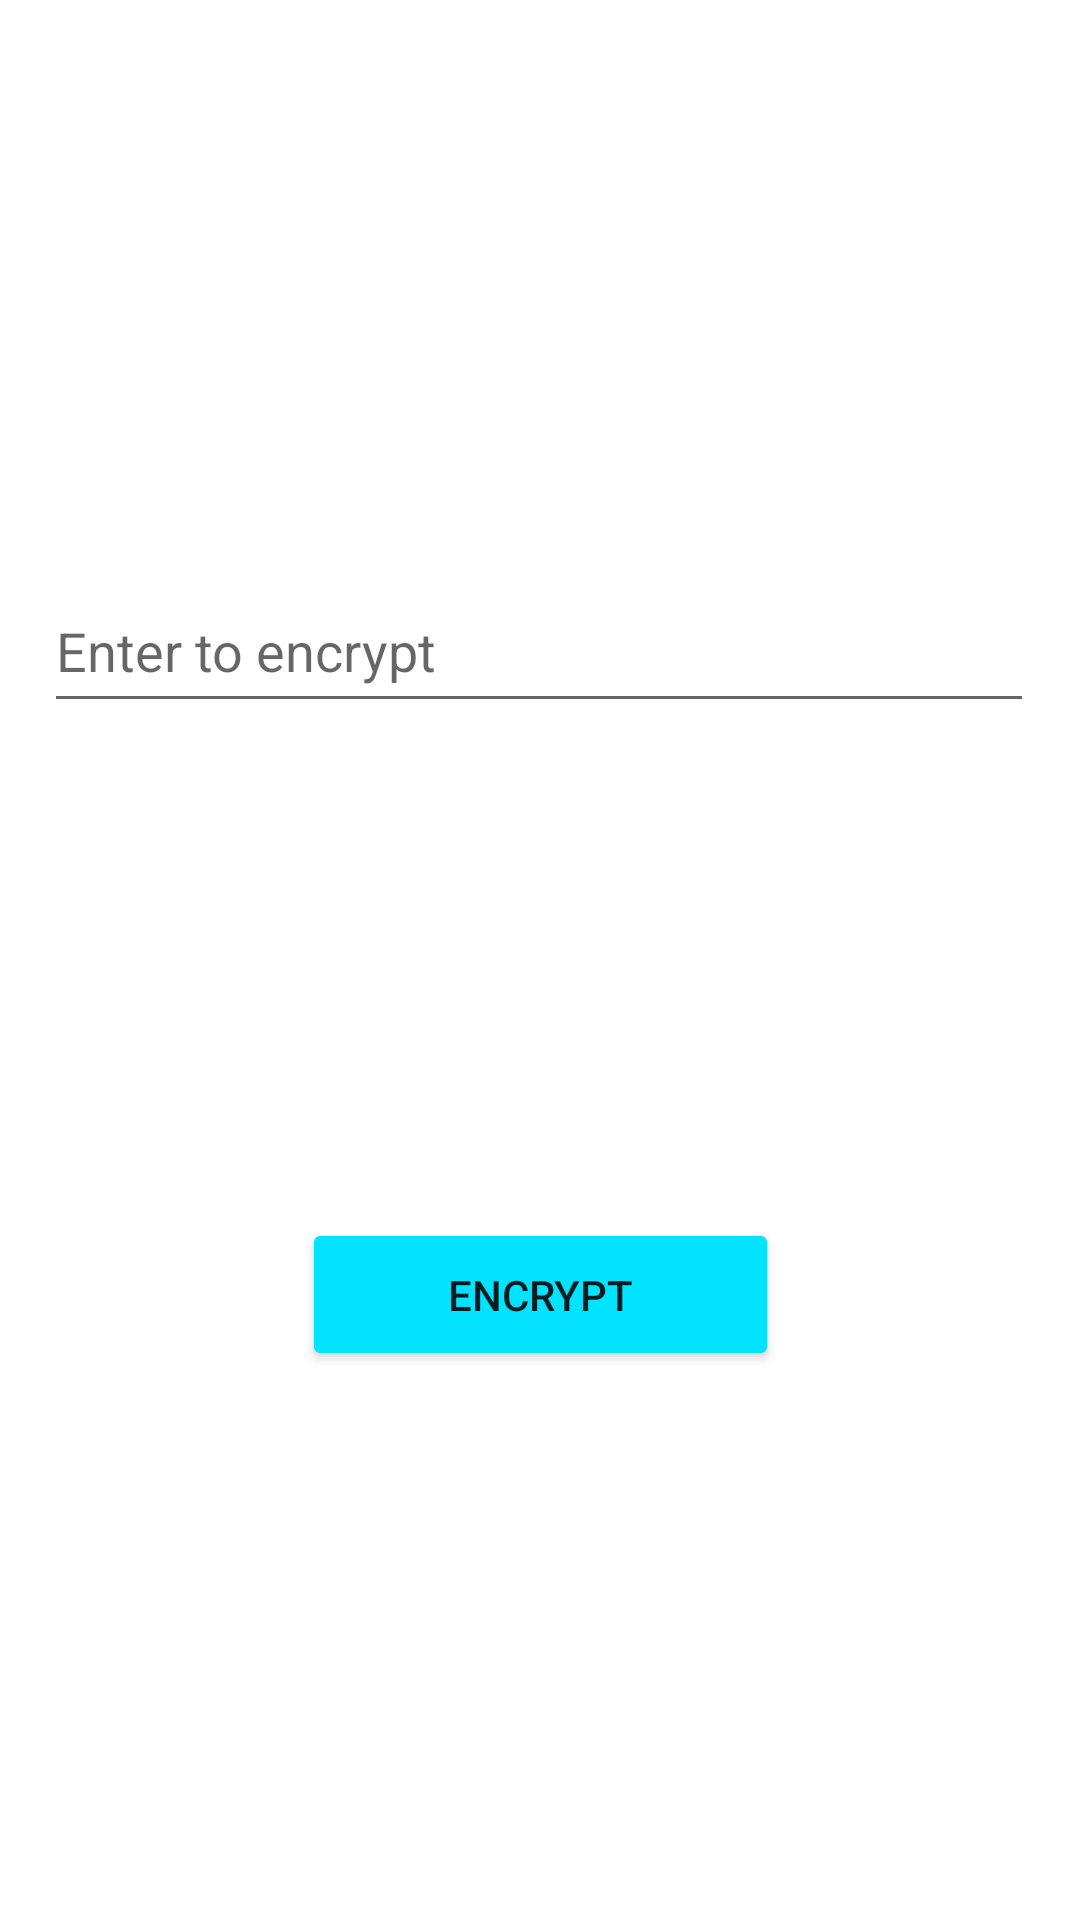

Layout XML and referenced resources for this Android screen:
<!-- AndroidManifest.xml: application theme Theme.CryptoHider -->
<!-- res/layout/activity_main.xml -->
<?xml version="1.0" encoding="utf-8"?>
<androidx.constraintlayout.widget.ConstraintLayout xmlns:android="http://schemas.android.com/apk/res/android"
    xmlns:app="http://schemas.android.com/apk/res-auto"
    xmlns:tools="http://schemas.android.com/tools"
    android:layout_width="match_parent"
    android:layout_height="match_parent"
    tools:context=".MainActivity">

    <TextView
        android:id="@+id/output"
        android:layout_width="277dp"
        android:layout_height="76dp"
        android:gravity="center"
        android:textAlignment="center"
        app:layout_constraintBottom_toBottomOf="parent"
        app:layout_constraintEnd_toEndOf="parent"
        app:layout_constraintStart_toStartOf="parent"
        app:layout_constraintTop_toTopOf="parent" />

    <EditText
        android:id="@+id/input"
        android:layout_width="330dp"
        android:layout_height="51dp"
        android:ems="10"
        android:hint="Enter to encrypt"
        android:inputType="textPersonName"
        app:layout_constraintBottom_toTopOf="@+id/output"
        app:layout_constraintEnd_toEndOf="parent"
        app:layout_constraintHorizontal_bias="0.493"
        app:layout_constraintStart_toStartOf="parent"
        app:layout_constraintTop_toTopOf="parent"
        app:layout_constraintVertical_bias="0.823" />

    <Button
        android:id="@+id/button"
        android:layout_width="159dp"
        android:layout_height="51dp"
        android:text="Encrypt"
        app:backgroundTint="#03E2FF"
        app:layout_constraintBottom_toBottomOf="parent"
        app:layout_constraintEnd_toEndOf="parent"
        app:layout_constraintStart_toStartOf="parent"
        app:layout_constraintTop_toBottomOf="@+id/output"
        app:layout_constraintVertical_bias="0.208" />

</androidx.constraintlayout.widget.ConstraintLayout>
<!-- resources referenced by this layout -->
<resources>
  <style name="Theme.CryptoHider" parent="Theme.MaterialComponents.DayNight.DarkActionBar">
          
          <item name="colorPrimary">@color/purple_500</item>
          <item name="colorPrimaryVariant">@color/purple_700</item>
          <item name="colorOnPrimary">@color/white</item>
          
          <item name="colorSecondary">@color/teal_200</item>
          <item name="colorSecondaryVariant">@color/teal_700</item>
          <item name="colorOnSecondary">@color/black</item>
          
          <item name="android:statusBarColor" tools:targetApi="l">?attr/colorPrimaryVariant</item>
          
      </style>
  <color name="purple_500">#03E2FF</color>
  <color name="purple_700">#03E2FF</color>
  <color name="white">#FFFFFFFF</color>
  <color name="teal_200">#FF03DAC5</color>
  <color name="teal_700">#FF018786</color>
  <color name="black">#FF000000</color>
</resources>
